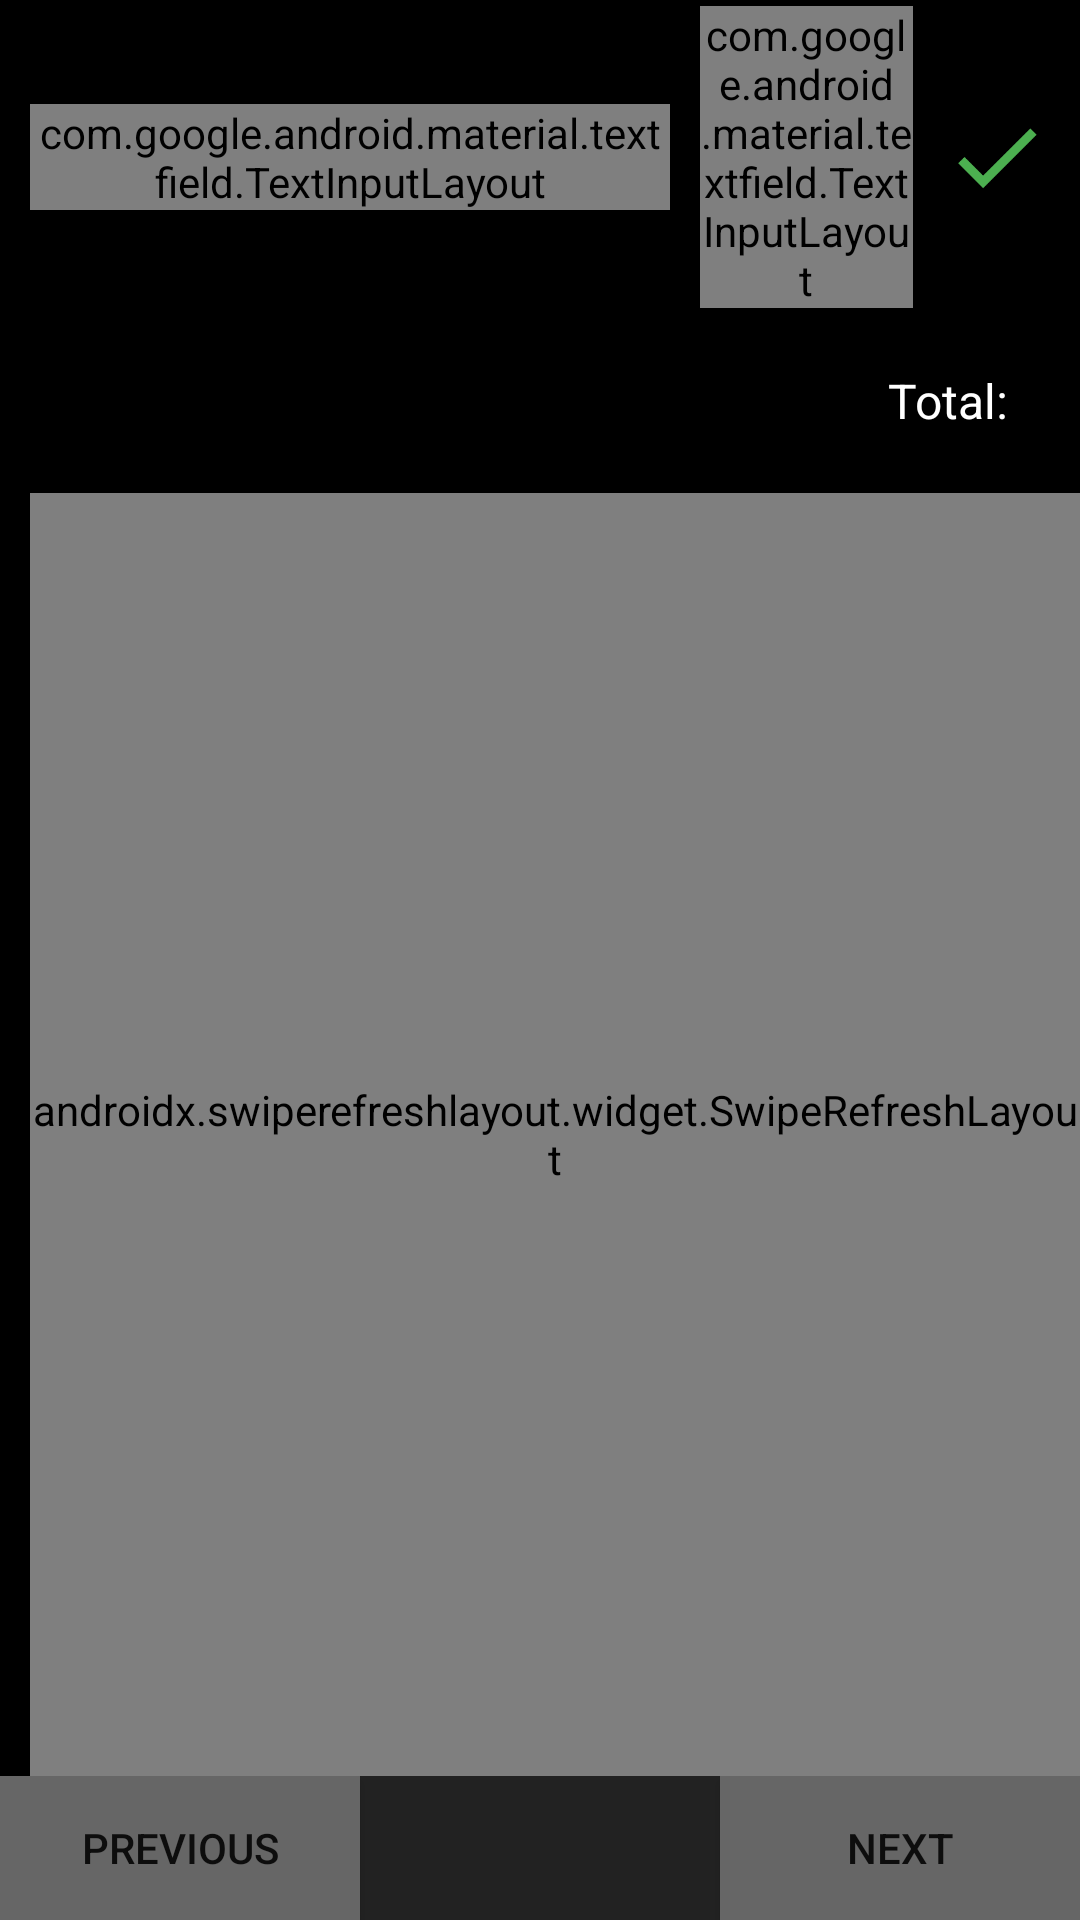

Reconstruct the res/layout file that produces this screen, plus the resources it refers to.
<!-- AndroidManifest.xml: application theme AppTheme -->
<!-- res/layout/fragment_user.xml -->
<?xml version="1.0" encoding="utf-8"?>
<androidx.constraintlayout.widget.ConstraintLayout xmlns:android="http://schemas.android.com/apk/res/android"
    xmlns:app="http://schemas.android.com/apk/res-auto"
    xmlns:tools="http://schemas.android.com/tools"
    android:id="@+id/rootLayout"
    android:layout_width="match_parent"
    android:layout_height="match_parent"
    android:background="#000000"
    android:descendantFocusability="beforeDescendants"
    android:focusableInTouchMode="true"
    tools:context=".User">

    <TextView
        android:id="@+id/textViewDate"
        android:layout_width="wrap_content"
        android:layout_height="wrap_content"
        android:layout_marginStart="10dp"
        android:layout_marginTop="20dp"
        android:textColor="#ffffff"
        android:textSize="16sp"
        app:layout_constraintStart_toEndOf="@id/imageViewDate"
        app:layout_constraintTop_toBottomOf="@+id/linearLayout2" />

    <LinearLayout
        android:id="@+id/linearLayout6"
        android:layout_width="match_parent"
        android:layout_height="wrap_content"
        android:orientation="horizontal"
        app:layout_constraintBottom_toBottomOf="parent">

        <Button
            android:id="@+id/buttonPreviousDate"
            android:layout_width="0dp"
            android:layout_height="wrap_content"
            android:layout_weight="1"
            android:background="#666666"
            android:text="Previous" />

        <Spinner
            android:id="@+id/spinner"
            android:layout_width="0dp"
            android:layout_height="match_parent"
            android:layout_gravity="center"
            android:layout_weight="1"
            android:background="#222222" />

        <Button
            android:id="@+id/buttonNextDate"
            android:layout_width="0dp"
            android:layout_height="wrap_content"
            android:layout_weight="1"
            android:background="#666666"
            android:text="Next" />
    </LinearLayout>

    <androidx.swiperefreshlayout.widget.SwipeRefreshLayout
        android:id="@+id/swipeRefreshLayout"
        android:layout_width="0dp"
        android:layout_height="0dp"
        android:layout_marginLeft="10dp"
        android:layout_marginTop="20dp"
        android:orientation="vertical"
        app:layout_constraintBottom_toTopOf="@+id/linearLayout6"
        app:layout_constraintEnd_toEndOf="parent"
        app:layout_constraintHorizontal_bias="0.0"
        app:layout_constraintStart_toStartOf="parent"
        app:layout_constraintTop_toBottomOf="@+id/textViewDate"
        app:layout_goneMarginBottom="90dp">

        <androidx.recyclerview.widget.RecyclerView
            android:id="@+id/recyclerView"
            android:layout_width="match_parent"
            android:layout_height="match_parent" />
    </androidx.swiperefreshlayout.widget.SwipeRefreshLayout>

    <LinearLayout
        android:id="@+id/linearLayout2"
        android:layout_width="match_parent"
        android:layout_height="wrap_content"
        android:gravity="center"
        android:orientation="vertical"
        app:layout_constraintTop_toTopOf="parent">

        <LinearLayout
            android:id="@+id/linearLayout3"
            android:layout_width="match_parent"
            android:layout_height="wrap_content"
            android:layout_marginTop="2dp"
            android:layout_weight="1"
            android:gravity="center"
            android:orientation="horizontal">

            <com.google.android.material.textfield.TextInputLayout
                android:id="@+id/textInputLayoutNewItemName"
                style="@style/TextInputLayoutStyle"
                android:layout_width="0dp"
                android:layout_height="wrap_content"
                android:layout_marginStart="10dp"
                android:layout_weight="3"
                app:boxStrokeWidth="2dp"
                app:hintTextAppearance="@style/MyHintStyle">

                <com.google.android.material.textfield.TextInputEditText
                    android:id="@+id/editTextNewItem"
                    android:layout_width="match_parent"
                    android:layout_height="match_parent"
                    android:textCursorDrawable="@drawable/color_cusor"
                    android:hint="Item"
                    android:focusable="true"
                    android:focusableInTouchMode="true"
                    android:inputType="textCapSentences"
                    android:textColor="#ffffff"
                    android:textColorHint="#ffffff" />

            </com.google.android.material.textfield.TextInputLayout>

            <com.google.android.material.textfield.TextInputLayout
                android:id="@+id/textInputLayoutNewItemPrice"
                style="@style/TextInputLayoutStyle"
                android:layout_width="0dp"
                android:layout_height="wrap_content"
                android:layout_marginStart="10dp"
                android:layout_marginEnd="10dp"
                android:layout_weight="1"
                app:boxStrokeWidth="2dp"
                app:hintTextAppearance="@style/MyHintStyle">

                <com.google.android.material.textfield.TextInputEditText
                    android:id="@+id/editTextNewPrice"
                    android:layout_width="match_parent"
                    android:layout_height="match_parent"
                    android:hint="Price"
                    android:focusable="true"
                    android:focusableInTouchMode="true"
                    android:inputType="number"
                    android:textColor="#ffffff"
                    android:textColorHint="#ffffff"
                    android:textCursorDrawable="@drawable/color_cusor" />

            </com.google.android.material.textfield.TextInputLayout>

            <ImageView
                android:id="@+id/imageViewDone"
                android:layout_width="0dp"
                android:layout_height="match_parent"
                android:layout_marginEnd="10dp"
                android:layout_weight="0.5"
                app:srcCompat="@drawable/check_vector"
                />
        </LinearLayout>
    </LinearLayout>

    <TextView
        android:id="@+id/textViewDailyTotal"
        android:layout_width="wrap_content"
        android:layout_height="wrap_content"
        android:layout_marginTop="20dp"
        android:layout_marginEnd="20dp"
        android:textColor="#ffffff"
        android:textSize="16sp"
        app:layout_constraintEnd_toEndOf="parent"
        app:layout_constraintTop_toBottomOf="@+id/linearLayout2" />

    <TextView
        android:id="@+id/textView2"
        android:layout_width="wrap_content"
        android:layout_height="wrap_content"
        android:layout_marginTop="20dp"
        android:text="Total: "
        android:textColor="#ffffff"
        android:textSize="16sp"
        app:layout_constraintEnd_toStartOf="@+id/textViewDailyTotal"
        app:layout_constraintTop_toBottomOf="@+id/linearLayout2" />

    <ImageView
        android:id="@+id/imageViewDate"
        android:layout_width="20dp"
        android:layout_height="20dp"
        android:layout_marginStart="20dp"
        android:layout_marginTop="21dp"
        app:srcCompat="@drawable/ic_calendar"
        app:layout_constraintEnd_toStartOf="@id/textViewDate"
        app:layout_constraintStart_toStartOf="@+id/linearLayout2"
        app:layout_constraintTop_toBottomOf="@+id/linearLayout2" />
</androidx.constraintlayout.widget.ConstraintLayout>
<!-- resources referenced by this layout -->
<resources>
  <!-- drawable check_vector (drawable) -->
  <vector android:height="24dp" android:tint="#4CAF50"
      android:viewportHeight="24.0" android:viewportWidth="24.0"
      android:width="24dp" xmlns:android="http://schemas.android.com/apk/res/android">
      <path android:fillColor="#4CAF50" android:pathData="M9,16.17L4.83,12l-1.42,1.41L9,19 21,7l-1.41,-1.41z"/>
  </vector>
  <style name="MyHintStyle" parent="@android:style/TextAppearance">
          <item name="android:textColor">@android:color/white</item>
          <item name="android:textSize">14sp</item>
      </style>
  <style name="TextInputLayoutStyle" parent="Widget.MaterialComponents.TextInputLayout.OutlinedBox">
          <item name="boxStrokeColor">#ffffff</item>
          <item name="boxStrokeWidth">2dp</item>
          <item name="android:textColorHint">#bbbbbb</item>
          <item name="colorAccent">#ffffff</item>
          <item name="android:textColor">#ffffff</item>
          <item name="android:textSize">20sp</item>
      </style>
  <style name="AppTheme" parent="Theme.AppCompat.Light.DarkActionBar">
          
          <item name="colorPrimary">@color/colorPrimary</item>
          <item name="colorPrimaryDark">@color/colorPrimaryDark</item>
          <item name="colorAccent">@color/colorAccent</item>
      </style>
  <color name="colorPrimary">#444444</color>
  <color name="colorPrimaryDark">#222222</color>
  <color name="colorAccent">#ffffff</color>
</resources>
